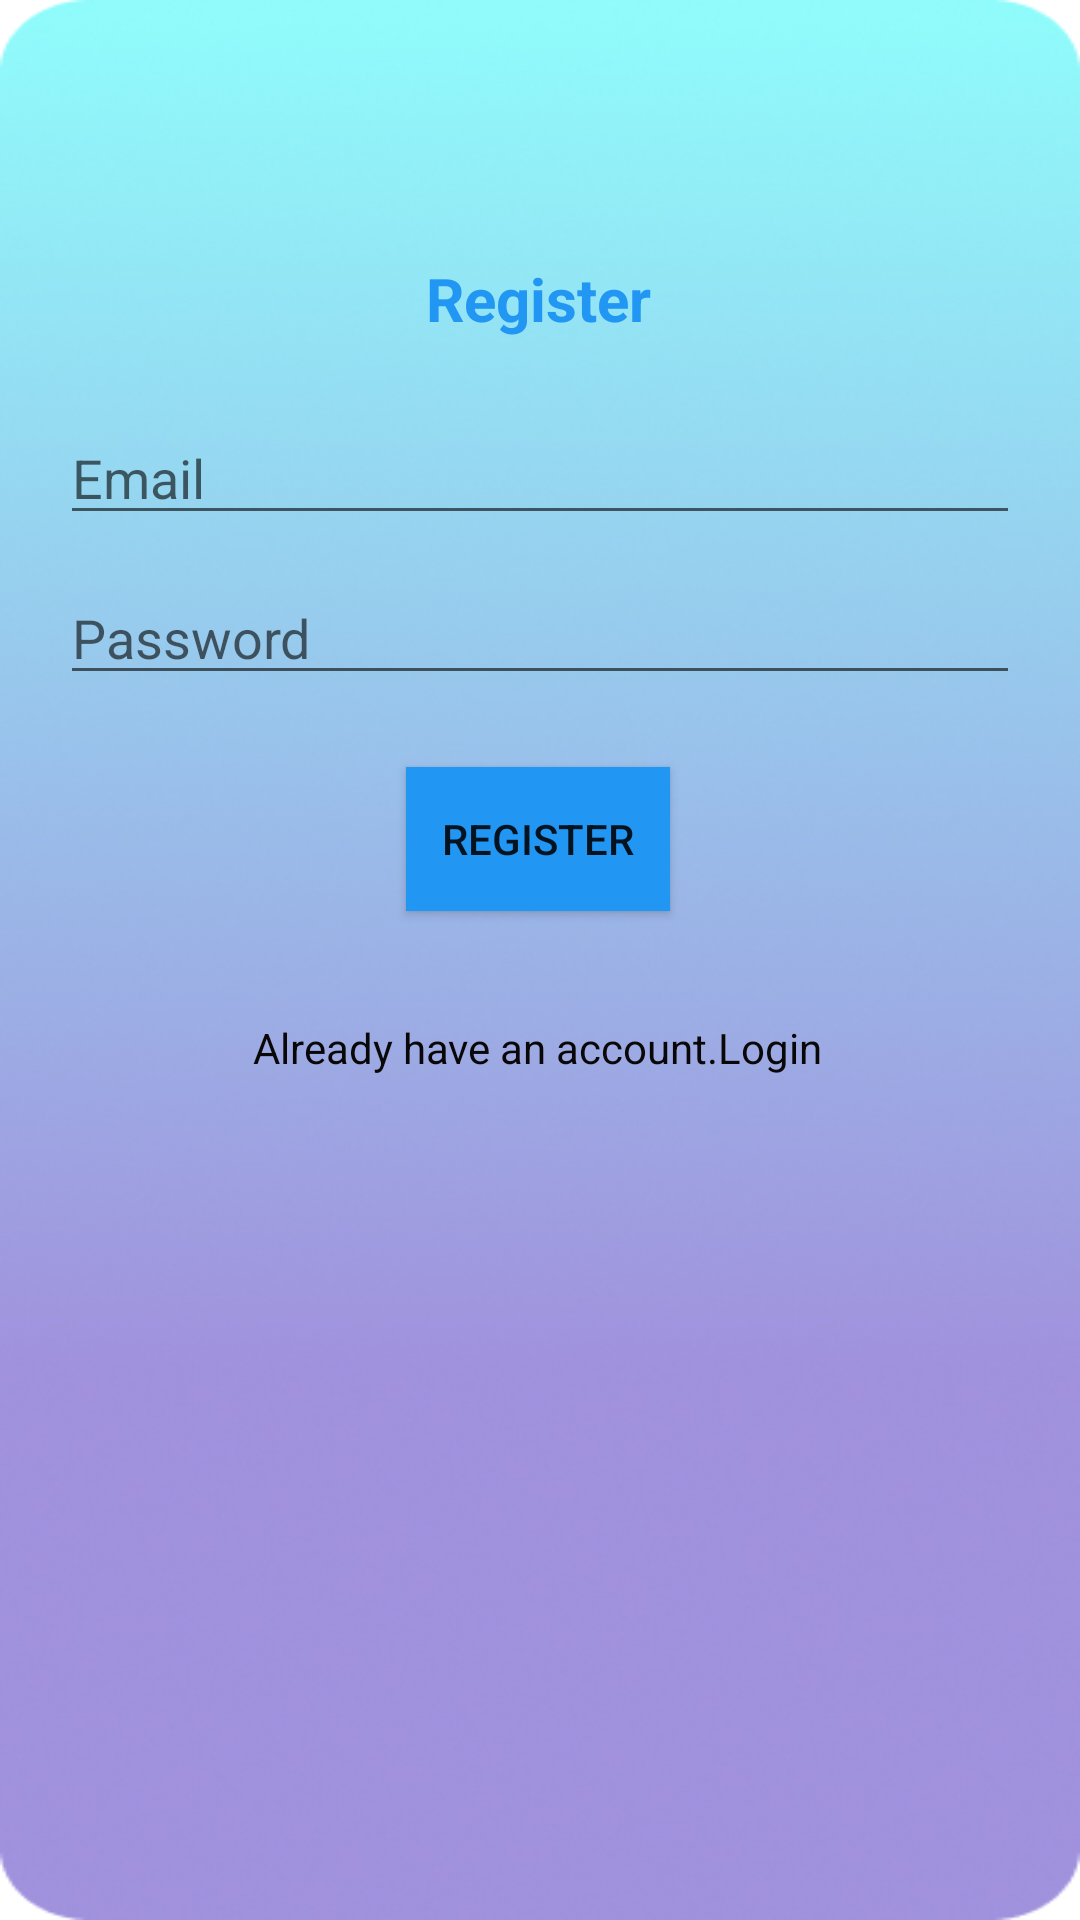

The Android layout XML behind this screen, and the referenced resources:
<!-- AndroidManifest.xml: application theme Theme.BirdCity -->
<!-- res/layout/activity_register.xml -->
<?xml version="1.0" encoding="utf-8"?>
<androidx.constraintlayout.widget.ConstraintLayout xmlns:android="http://schemas.android.com/apk/res/android"
    xmlns:app="http://schemas.android.com/apk/res-auto"
    xmlns:tools="http://schemas.android.com/tools"
    android:layout_width="match_parent"
    android:layout_height="match_parent"
    android:background="@drawable/background">

    <ImageView
        android:id="@+id/imageView"
        android:layout_width="wrap_content"
        android:layout_height="wrap_content"
        android:layout_marginTop="50dp"
        app:layout_constraintEnd_toEndOf="parent"
        app:layout_constraintHorizontal_bias="0.49"
        app:layout_constraintStart_toStartOf="parent"
        app:layout_constraintTop_toTopOf="parent"
        app:srcCompat="@drawable/attachment_116335822_1" />

    <TextView
        android:id="@+id/textview"
        android:layout_width="wrap_content"
        android:layout_height="wrap_content"
        android:layout_marginTop="36dp"
        android:text="Register"
        android:textColor="#2196F3"
        android:textSize="20sp"
        android:textStyle="bold"
        app:layout_constraintEnd_toEndOf="parent"
        app:layout_constraintHorizontal_bias="0.498"
        app:layout_constraintStart_toStartOf="parent"
        app:layout_constraintTop_toBottomOf="@+id/imageView" />

    <EditText
        android:id="@+id/editTextText_Email_register"
        android:layout_width="0dp"
        android:layout_height="wrap_content"
        android:layout_marginStart="20dp"
        android:layout_marginTop="24dp"
        android:layout_marginEnd="20dp"
        android:ems="10"
        android:hint="Email"
        android:inputType="textPersonName"
        app:layout_constraintEnd_toEndOf="parent"
        app:layout_constraintHorizontal_bias="0.0"
        app:layout_constraintStart_toStartOf="parent"
        app:layout_constraintTop_toBottomOf="@+id/textview" />

    <EditText
        android:id="@+id/editTextTextPassword_register"
        android:layout_width="0dp"
        android:layout_height="wrap_content"
        android:layout_marginTop="12dp"
        android:ems="10"
        android:hint="Password"
        android:inputType="textPassword"
        app:layout_constraintEnd_toEndOf="@+id/editTextText_Email_register"
        app:layout_constraintHorizontal_bias="0.496"
        app:layout_constraintStart_toStartOf="@+id/editTextText_Email_register"
        app:layout_constraintTop_toBottomOf="@+id/editTextText_Email_register" />

    <Button
        android:id="@+id/button_logs"
        android:layout_width="wrap_content"
        android:layout_height="wrap_content"
        android:layout_marginTop="24dp"
        android:background="#2196F3"
        android:text="Register"
        app:layout_constraintEnd_toEndOf="parent"
        app:layout_constraintHorizontal_bias="0.498"
        app:layout_constraintStart_toStartOf="parent"
        app:layout_constraintTop_toBottomOf="@+id/editTextTextPassword_register" />

    <TextView
        android:id="@+id/textView_login"
        android:layout_width="wrap_content"
        android:layout_height="wrap_content"
        android:layout_marginTop="36dp"
        android:text="Already have an account.Login"
        android:textColor="#090707"
        app:layout_constraintEnd_toEndOf="parent"
        app:layout_constraintHorizontal_bias="0.497"
        app:layout_constraintStart_toStartOf="parent"
        app:layout_constraintTop_toBottomOf="@+id/button_logs" />

</androidx.constraintlayout.widget.ConstraintLayout>
<!-- resources referenced by this layout -->
<resources>
  <!-- drawable background: jpg bitmap (drawable, 73645 bytes) -->
  <style name="Theme.BirdCity" parent="Theme.MaterialComponents.DayNight.NoActionBar">
          
          <item name="colorPrimary">@color/purple_500</item>
          <item name="colorPrimaryVariant">@color/purple_700</item>
          <item name="colorOnPrimary">@color/white</item>
          
          <item name="colorSecondary">@color/teal_200</item>
          <item name="colorSecondaryVariant">@color/teal_700</item>
          <item name="colorOnSecondary">@color/black</item>
          
          <item name="android:statusBarColor">?attr/colorPrimaryVariant</item>
          
          <item name="android:windowTranslucentStatus">true</item>
  
      </style>
  <!-- not gathered from this repository: default colours our renderer supplied (Android Studio template values) -->
  <color name="purple_500">#FF6200EE</color>
  <color name="purple_700">#FF3700B3</color>
  <color name="teal_200">#FF03DAC5</color>
  <color name="teal_700">#FF018786</color>
  <color name="black">#FF000000</color>
  <color name="white">#FFFFFFFF</color>
</resources>
